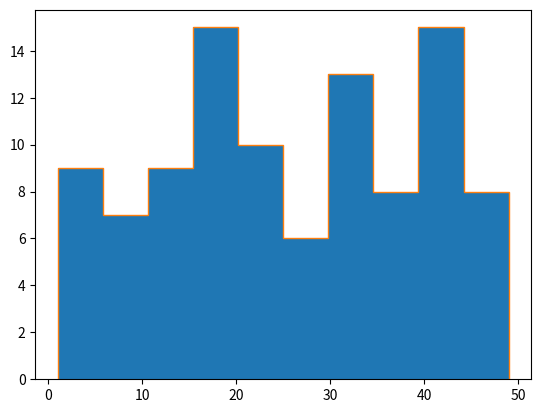

Write Python code to recreate this figure.
import matplotlib.pyplot as plt
import numpy as np

data = np.random.randint(1, 50, 100)

print('Histogram')
plt.hist(data, bins=10,histtype='bar')
plt.show()

plt.hist(data, bins=10,histtype='step')
plt.show()